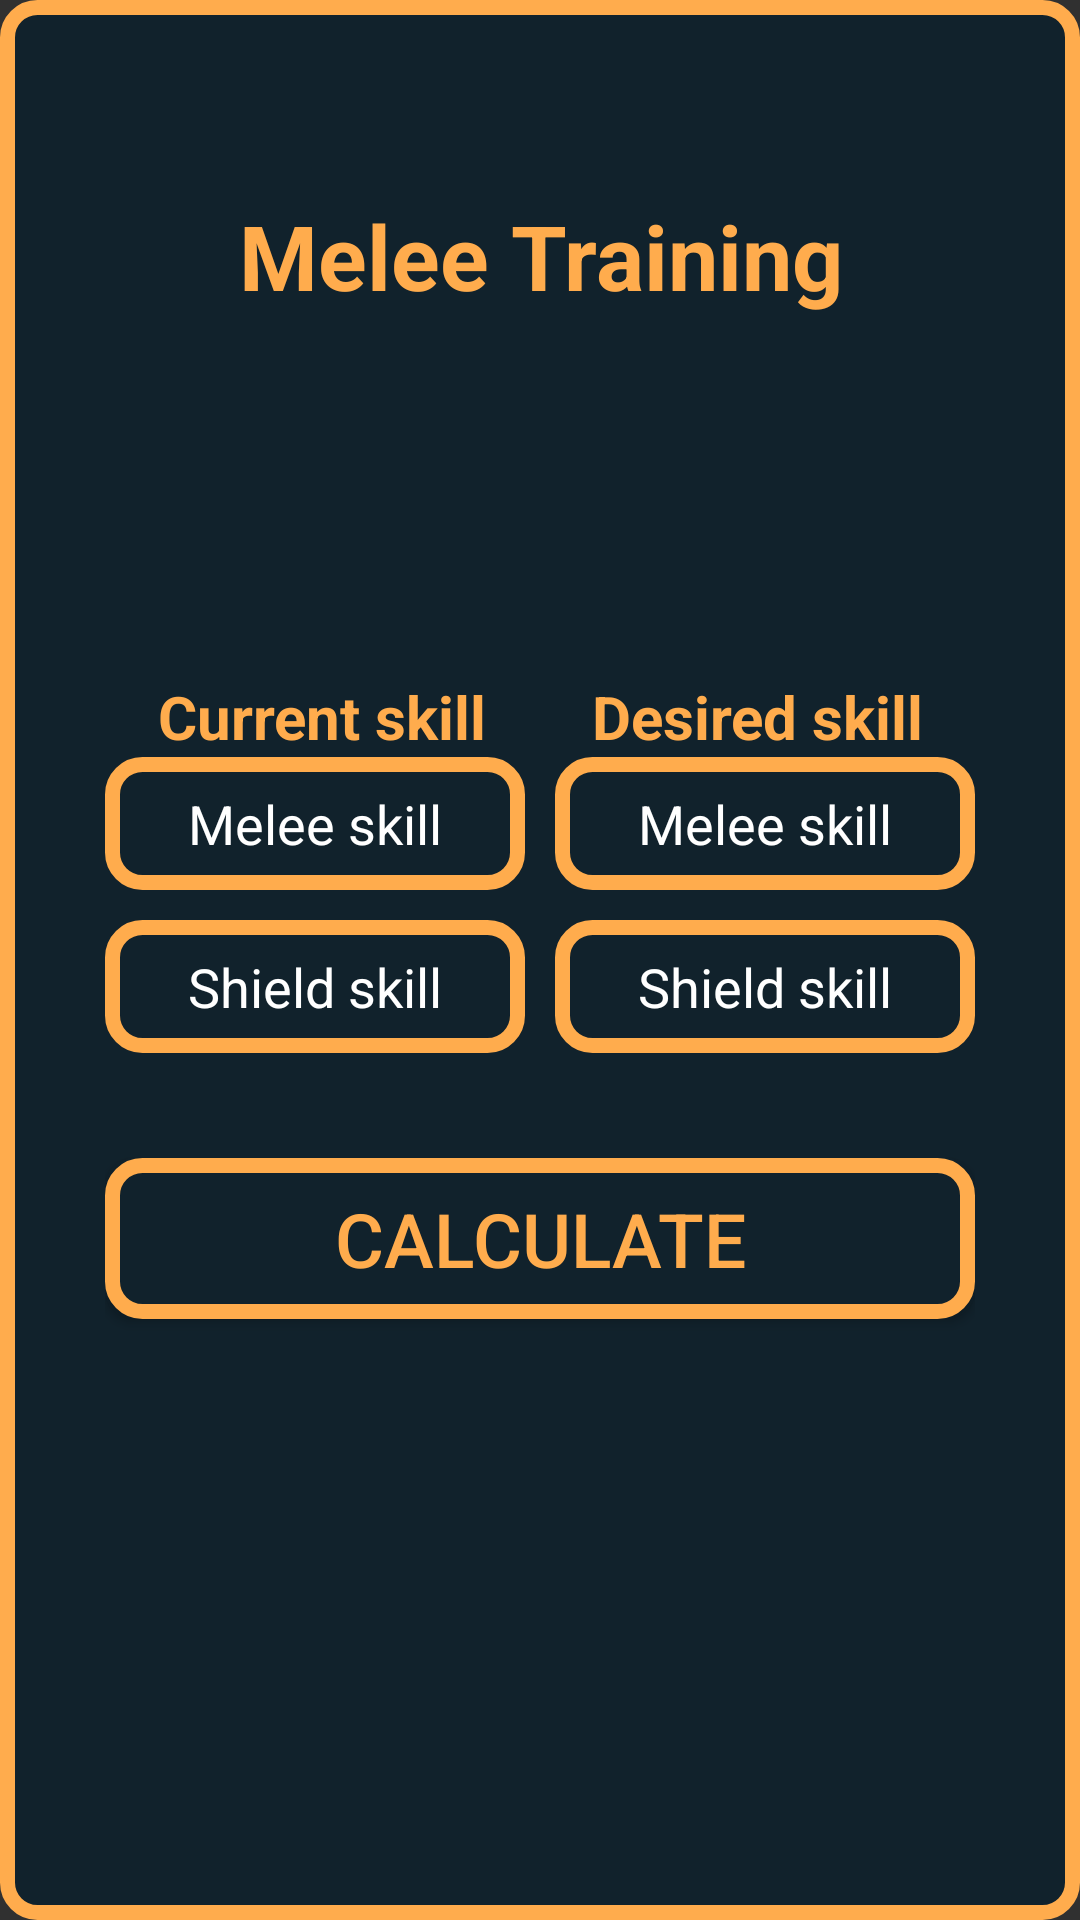

Produce the Android XML layout that renders to this screen, including the resource entries it uses.
<!-- AndroidManifest.xml: application theme Theme.AppCompat.NoActionBar -->
<!-- res/layout/activity_melee_training.xml -->
<?xml version="1.0" encoding="utf-8"?>
<ScrollView xmlns:android="http://schemas.android.com/apk/res/android"
    xmlns:app="http://schemas.android.com/apk/res-auto"
    xmlns:tools="http://schemas.android.com/tools"
    android:layout_width="match_parent"
    android:layout_height="match_parent"
    android:background="@drawable/btn_custom_imbue"
    android:layout_margin="1dp"
    android:padding="10dp"
    tools:context=".calculators.MeleeTrainingActivity">

    <LinearLayout
        android:layout_width="match_parent"
        android:layout_height="wrap_content"
        android:orientation="vertical"
        android:padding="25dp">

        <TextView
            android:layout_width="match_parent"
            android:layout_height="wrap_content"
            android:layout_marginTop="30dp"
            android:text="@string/melee_training"
            android:textStyle="bold"
            android:textColor="@color/colorPrimary"
            android:textSize="30sp"
            android:gravity="center"/>

        <LinearLayout
            android:layout_width="match_parent"
            android:layout_height="wrap_content"
            android:orientation="horizontal"
            android:gravity="center"
            android:padding="10dp">

            <ImageView
                android:id="@+id/img_knight_male_melee_training"
                android:layout_width="match_parent"
                android:layout_height="50dp"
                android:layout_weight="1"
                android:src="@drawable/knight_male"/>

            <ImageView
                android:id="@+id/img_knight_female_melee_training"
                android:layout_width="match_parent"
                android:layout_height="50dp"
                android:layout_weight="1"
                android:src="@drawable/knight_female"/>

        </LinearLayout>

        <LinearLayout
            android:layout_width="match_parent"
            android:layout_height="wrap_content"
            android:layout_marginTop="50dp"
            android:orientation="horizontal">

            <TextView
                android:layout_width="match_parent"
                android:layout_height="wrap_content"
                android:text="@string/current_skill"
                android:textStyle="bold"
                android:textColor="@color/colorPrimary"
                android:gravity="center"
                android:textSize="20sp"
                android:layout_weight="1"/>

            <TextView
                android:layout_width="match_parent"
                android:layout_height="wrap_content"
                android:text="@string/desired_skill"
                android:textStyle="bold"
                android:textColor="@color/colorPrimary"
                android:gravity="center"
                android:textSize="20sp"
                android:layout_weight="1"/>

        </LinearLayout>

        <LinearLayout
            android:layout_width="match_parent"
            android:layout_height="wrap_content"
            android:orientation="horizontal">

            <EditText
                android:id="@+id/melee_training_current_skill"
                android:layout_width="match_parent"
                android:layout_height="wrap_content"
                android:layout_marginEnd="5dp"
                android:background="@drawable/btn_custom_imbue"
                android:textColorHint="@color/white"
                android:hint="@string/melee_skill"
                android:textColor="@color/white"
                android:gravity="center"
                android:inputType="number"
                android:layout_weight="1"
                android:padding="10dp"/>

            <EditText
                android:id="@+id/melee_training_desired_skill"
                android:layout_width="match_parent"
                android:layout_height="wrap_content"
                android:layout_marginStart="5dp"
                android:background="@drawable/btn_custom_imbue"
                android:textColorHint="@color/white"
                android:hint="@string/melee_skill"
                android:textColor="@color/white"
                android:gravity="center"
                android:inputType="number"
                android:layout_weight="1"
                android:padding="10dp"/>

        </LinearLayout>

        <LinearLayout
            android:layout_width="match_parent"
            android:layout_height="wrap_content"
            android:layout_marginTop="10dp"
            android:orientation="horizontal">

            <EditText
                android:id="@+id/shield_melee_training_current_skill"
                android:layout_width="match_parent"
                android:layout_height="wrap_content"
                android:layout_marginEnd="5dp"
                android:background="@drawable/btn_custom_imbue"
                android:textColorHint="@color/white"
                android:hint="@string/shield_skill"
                android:textColor="@color/white"
                android:gravity="center"
                android:inputType="number"
                android:layout_weight="1"
                android:padding="10dp"/>

            <EditText
                android:id="@+id/shield_melee_training_desired_skill"
                android:layout_width="match_parent"
                android:layout_height="wrap_content"
                android:layout_marginStart="5dp"
                android:background="@drawable/btn_custom_imbue"
                android:textColorHint="@color/white"
                android:hint="@string/shield_skill"
                android:textColor="@color/white"
                android:gravity="center"
                android:inputType="number"
                android:layout_weight="1"
                android:padding="10dp"/>

        </LinearLayout>

        <Button
            android:id="@+id/btn_calc_melee_training"
            android:layout_width="match_parent"
            android:layout_height="wrap_content"
            android:layout_marginTop="35dp"
            android:background="@drawable/btn_custom_imbue"
            android:textColor="@color/colorPrimary"
            android:textSize="25sp"
            android:text="@string/calculate"
            android:padding="10dp"/>

        <TextView
            android:id="@+id/melee_estimated_time"
            android:layout_width="match_parent"
            android:layout_height="wrap_content"
            android:layout_marginTop="25dp"
            android:textStyle="bold"
            android:textColor="@color/colorPrimary"
            android:textSize="17sp"/>

        <TextView
            android:id="@+id/shield_melee_estimated_time"
            android:layout_width="match_parent"
            android:layout_height="wrap_content"
            android:layout_marginTop="10dp"
            android:textStyle="bold"
            android:textColor="@color/colorPrimary"
            android:textSize="17sp"/>

    </LinearLayout>

</ScrollView>
<!-- resources referenced by this layout -->
<resources>
  <color name="colorPrimary">#ffac4d</color>
  <color name="white">#FFFFFFFF</color>
  <!-- drawable btn_custom_imbue (drawable) -->
  <?xml version="1.0" encoding="utf-8"?>
  <shape xmlns:android="http://schemas.android.com/apk/res/android"
      android:shape="rectangle">
  
      <gradient
          android:startColor="#11222c"
          android:endColor="#11222c"
          android:angle="90"/>
      <stroke
          android:width="5dip"
          android:color="@color/colorPrimary"/>
      <corners
          android:radius="10dp"/>
  
  
  
  </shape>
  <string name="calculate">Calculate</string>
  <string name="current_skill">Current skill</string>
  <string name="desired_skill">Desired skill</string>
  <string name="melee_skill" translatable="false">Melee skill</string>
  <string name="melee_training">Melee Training</string>
  <string name="shield_skill" translatable="false">Shield skill</string>
</resources>
